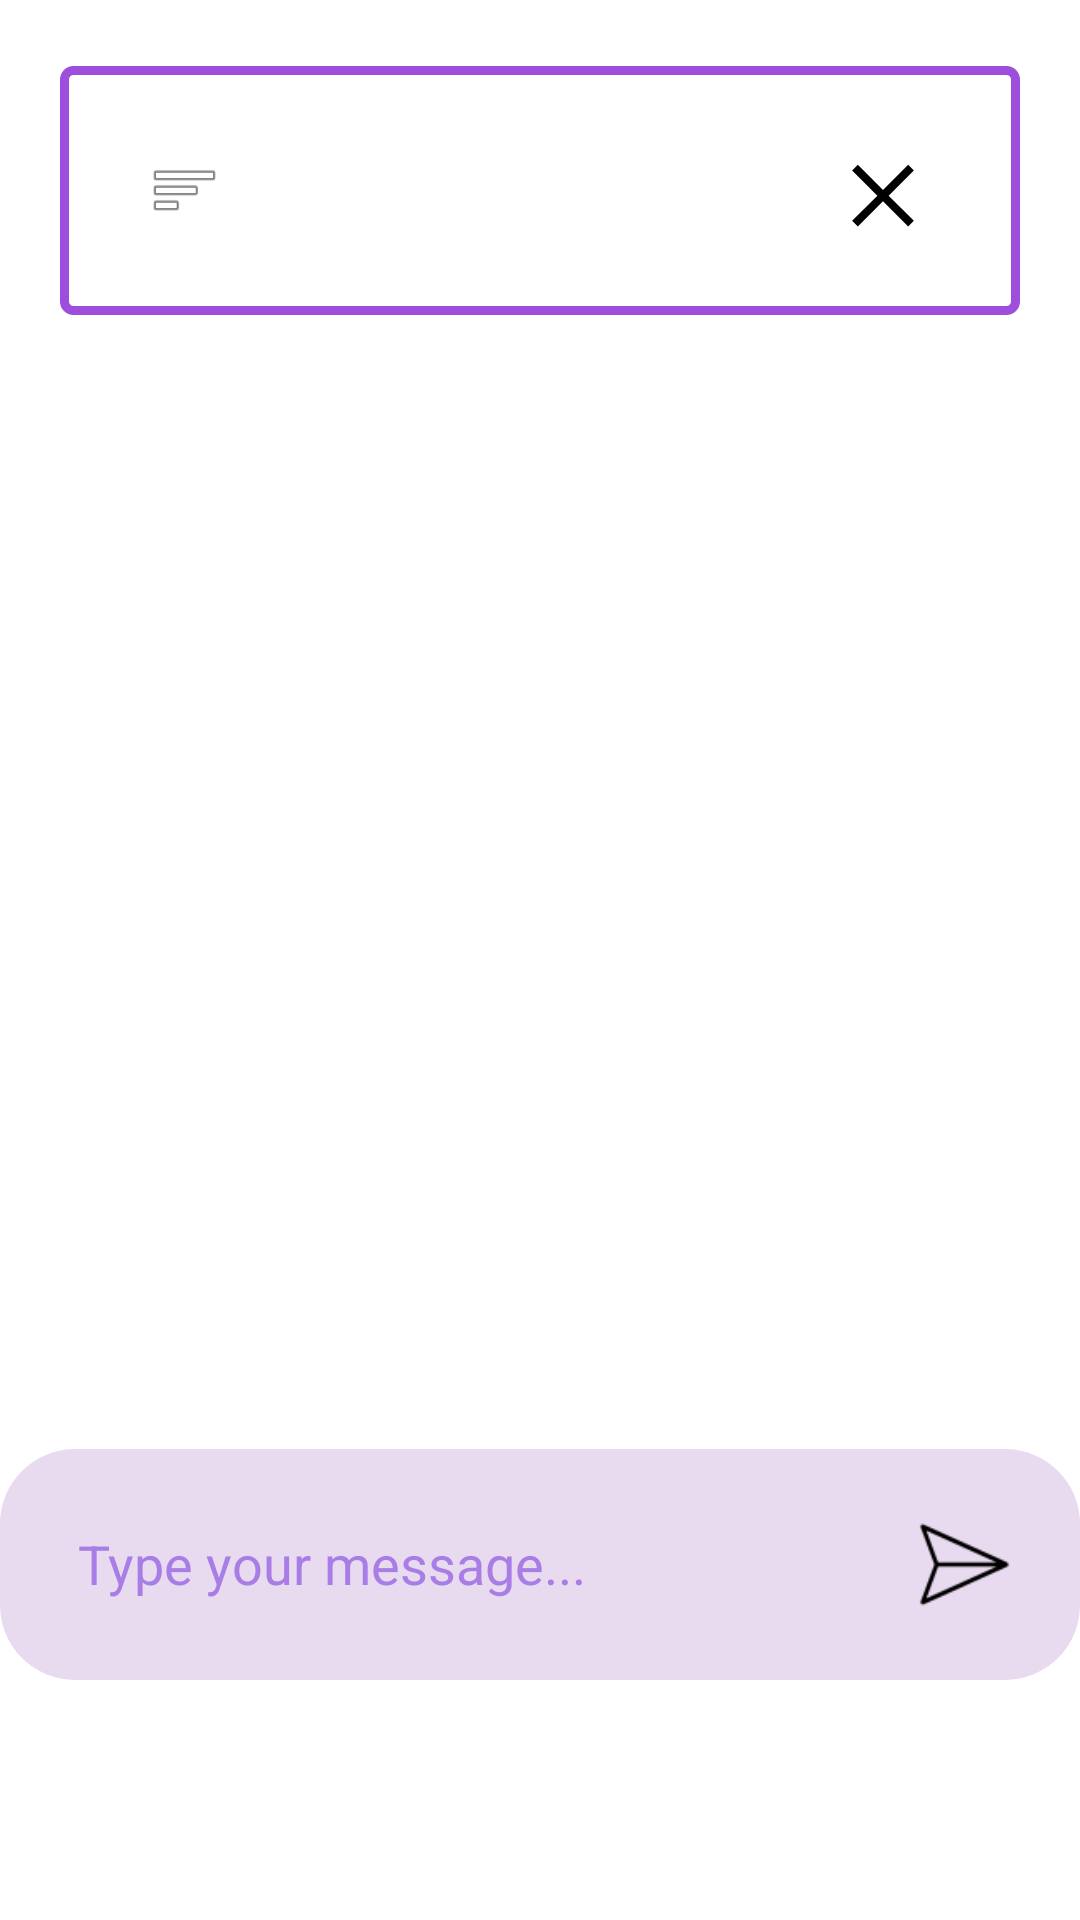

Write the Android layout XML for this screen, with the resource values it uses.
<!-- AndroidManifest.xml: application theme Theme.EduApp -->
<!-- res/layout/chat_fragment.xml -->
<?xml version="1.0" encoding="utf-8"?>
<RelativeLayout
    xmlns:android="http://schemas.android.com/apk/res/android"
    android:layout_width="match_parent"
    android:layout_height="match_parent"
    android:background="#FFFFFF">

    
    <LinearLayout
        android:id="@+id/topBar"
        android:layout_width="match_parent"
        android:layout_height="wrap_content"
        android:orientation="horizontal"
        android:gravity="center_vertical|top"
        android:background="@drawable/text_field_input"
        android:layout_alignParentTop="true"
        android:layout_marginTop="22dp"
        android:layout_marginLeft="20dp"
        android:layout_marginRight="20dp"
        android:padding="18dp">

        
        <ImageView
            android:layout_width="24dp"
            android:layout_height="24dp"
            android:src="@android:drawable/ic_menu_sort_by_size"
            android:layout_weight="1"
            android:layout_gravity="center_vertical" />

        
        <TextView
            android:id="@+id/decision"
            android:layout_width="wrap_content"
            android:layout_height="wrap_content"
            android:text="Log In | Sign up"
            android:background="@drawable/signup_login_state_selector_drawable"
            android:clickable="true"
            android:focusable="true"
            android:textColor="@color/white"
            android:textSize="20sp"
            android:textStyle="bold"
            android:layout_weight="1"
            android:padding="10dp"
            android:gravity="center" />

        
        <ImageView
            android:id="@+id/closebtn"
            android:layout_width="32dp"
            android:layout_height="32dp"
            android:clickable="true"
            android:focusable="true"
            android:src="@drawable/closebutton_drawable"
            android:layout_weight="1"
            android:layout_gravity="center_vertical" />
    </LinearLayout>

    
    <androidx.recyclerview.widget.RecyclerView
        android:id="@+id/chatRecyclerView"
        android:layout_width="match_parent"
        android:layout_height="match_parent"
        android:layout_below="@id/topBar"
        android:layout_above="@id/inputContainer"
        android:padding="8dp"
        android:background="@color/white" />

    
    <LinearLayout
        android:id="@+id/inputContainer"
        android:layout_width="match_parent"
        android:layout_height="wrap_content"
        android:orientation="horizontal"
        android:padding="16dp"
        android:layout_marginBottom="80dp"
        android:layout_alignParentBottom="true"
        android:background="@drawable/search_bg">

        <EditText
            android:id="@+id/inputMessage"
            android:layout_width="0dp"
            android:layout_height="wrap_content"
            android:layout_weight="1"
            android:hint="Type your message..."
            android:textColorHint="#A87EE6"
            android:textColor="#000000"
            android:padding="10dp"
            android:background="@android:color/transparent" />

        <ImageView
            android:id="@+id/sendBtn"
            android:layout_width="45dp"
            android:layout_height="45dp"
            android:src="@drawable/sendbtn"
            android:padding="5dp"
            android:layout_gravity="center"
            android:layout_marginStart="12dp"
            android:clickable="true"
            android:focusable="true" />
    </LinearLayout>

</RelativeLayout>
<!-- resources referenced by this layout -->
<resources>
  <color name="white">#FFFFFFFF</color>
  <!-- drawable closebutton_drawable (drawable) -->
  <vector xmlns:android="http://schemas.android.com/apk/res/android"
      android:width="24dp"
      android:height="24dp"
      android:viewportWidth="24"
      android:viewportHeight="24">
  
      <path
          android:fillColor="#000000"
          android:pathData="M18.3,5.71 L12,12.01 5.71,5.71 4.29,7.12 10.59,13.41 4.29,19.71 5.71,21.12 12,14.83 18.3,21.12 19.71,19.71 13.41,13.41 19.71,7.12z"/>
  </vector>
  <!-- drawable search_bg (drawable) -->
  <shape xmlns:android="http://schemas.android.com/apk/res/android"
      android:shape="rectangle">
  
      
      <solid android:color="#E8DAEF" />
  
      
      <corners android:radius="25dp" />
  
      
      <padding
          android:left="10dp"
          android:top="5dp"
          android:right="10dp"
          android:bottom="5dp" />
  
  </shape>
  <!-- drawable sendbtn: png bitmap (drawable, 961 bytes) -->
  <!-- drawable signup_login_state_selector_drawable (drawable) -->
  <?xml version="1.0" encoding="utf-8"?>
  <selector xmlns:android="http://schemas.android.com/apk/res/android">
      <item android:drawable="@drawable/signup_login_active_drawable" android:state_pressed="true"/>
      <item android:drawable="@drawable/signup_login_button"/>
  </selector>
  <!-- drawable text_field_input (drawable) -->
  <?xml version="1.0" encoding="utf-8"?>
  <shape xmlns:android="http://schemas.android.com/apk/res/android"
      android:shape="rectangle">
  
      <solid android:color="@color/white"/>
      <stroke
          android:color="@color/purple"
          android:width="3dp"/>
      <corners android:radius="3dp"/>
  
  </shape>
  <style name="Theme.EduApp" parent="Base.Theme.EduApp" />
  <!-- drawable signup_login_active_drawable (drawable) -->
  <?xml version="1.0" encoding="utf-8"?>
  <shape xmlns:android="http://schemas.android.com/apk/res/android"
      android:shape="rectangle">
  
      <solid android:color="@color/violet"/>
      <corners android:radius="50dp"/>
  
  </shape>
  <color name="purple">#9D4EDD</color>
  <style name="Base.Theme.EduApp" parent="Theme.Material3.DayNight.NoActionBar">
          
  
      </style>
  <color name="violet">#A87EE6</color>
</resources>
